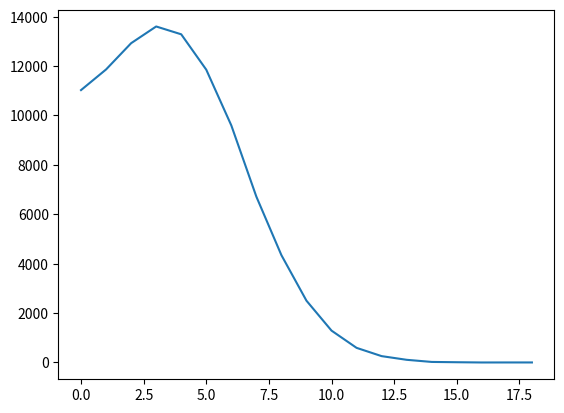

Recreate this plot in Python.
import numpy as np
from matplotlib import pyplot as pl

m = 100000

def gendata(m):
    x = np.abs(np.random.normal(4, 3, m))
    return x

data = gendata(m)
data = data.astype('int')

counts = np.bincount(data)

pl.plot(counts)
pl.show()
